Run: headless pygame with SDL's dummy video driver; simulated clock (each Clock.tick advances the game by its frame time, no real sleeping); random seed 0; keys injected as events and as key.get_pressed() state; no mouse input.
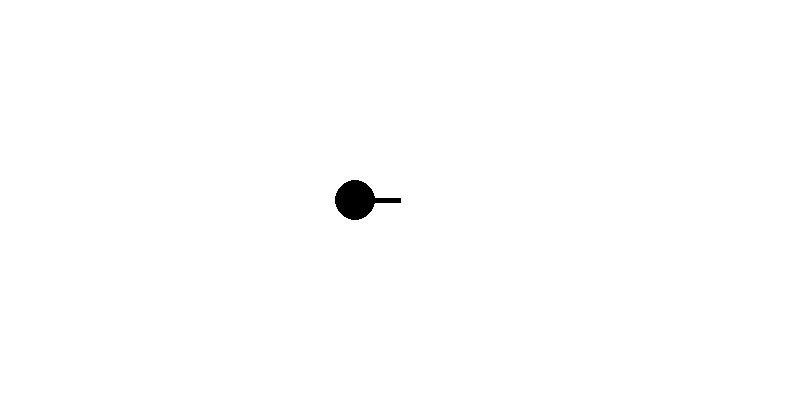
Frame 1 of 4 · flips 1–60 · no input
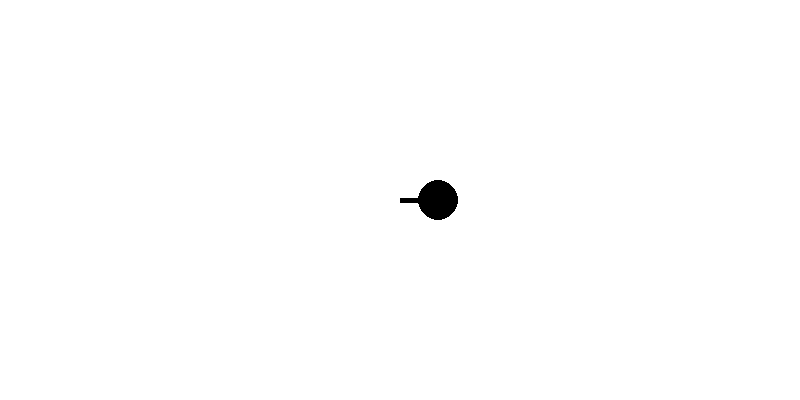
Frame 2 of 4 · flips 61–180 · tapped SPACE, RETURN · held RIGHT (→), D
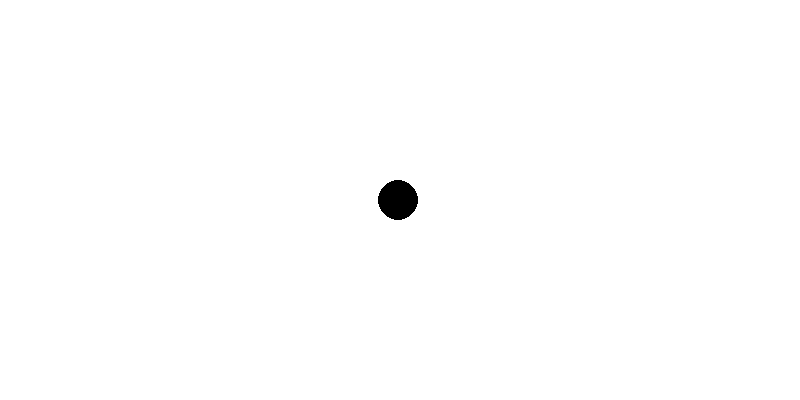
Frame 3 of 4 · flips 181–300 · held DOWN (↓), S
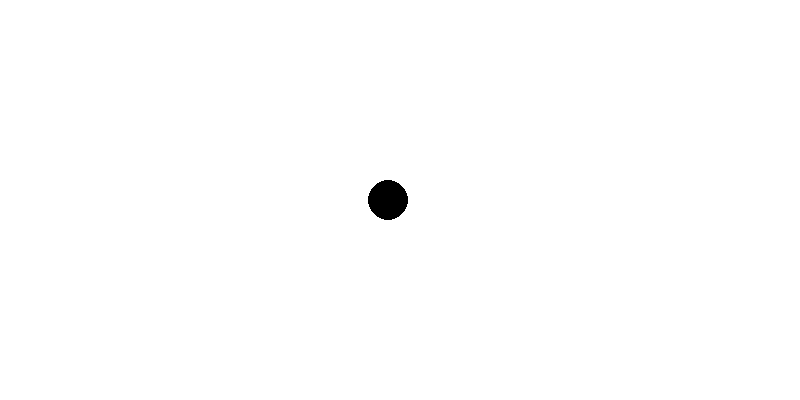
Frame 4 of 4 · flips 301–420 · held LEFT (←), A, UP (↑), W

The pygame program that drew these frames:

import pygame
import math

class Hooke():
    def __init__(self, width):
        self.k = 0.1
        self.mass = 5
        self.damping = 0.99
        self.x_equilibrium = width // 2
        self.displacement = 100
        self.velocity = 0
    def hooke_force(self, x):
        return -self.k * x
    def hooke_calculus(self):
        force = self.hooke_force(self.displacement)
        acceleration = force / self.mass
        self.velocity += acceleration
        self.velocity *= self.damping
        self.displacement += self.velocity

def main():
    WIDTH, HEIGHT = 800, 400
    WHITE = (255, 255, 255)
    BLACK = (0, 0, 0)

    pygame.init()
    screen = pygame.display.set_mode((WIDTH, HEIGHT))
    clock = pygame.time.Clock()
    running = True
    
    hooke = Hooke(WIDTH)

    while running:
        screen.fill(WHITE)
        for event in pygame.event.get():
            if event.type == pygame.QUIT:
                running = False
                
        hooke.hooke_calculus()
        
        ball_x = int(hooke.x_equilibrium + hooke.displacement)
        pygame.draw.line(screen, BLACK, (hooke.x_equilibrium, HEIGHT // 2), (ball_x, HEIGHT // 2), 5)
        pygame.draw.circle(screen, BLACK, (ball_x, HEIGHT // 2), 20)
        
        pygame.display.flip()
        clock.tick(60)
    
    pygame.quit()

if __name__ == "__main__":
    main()
